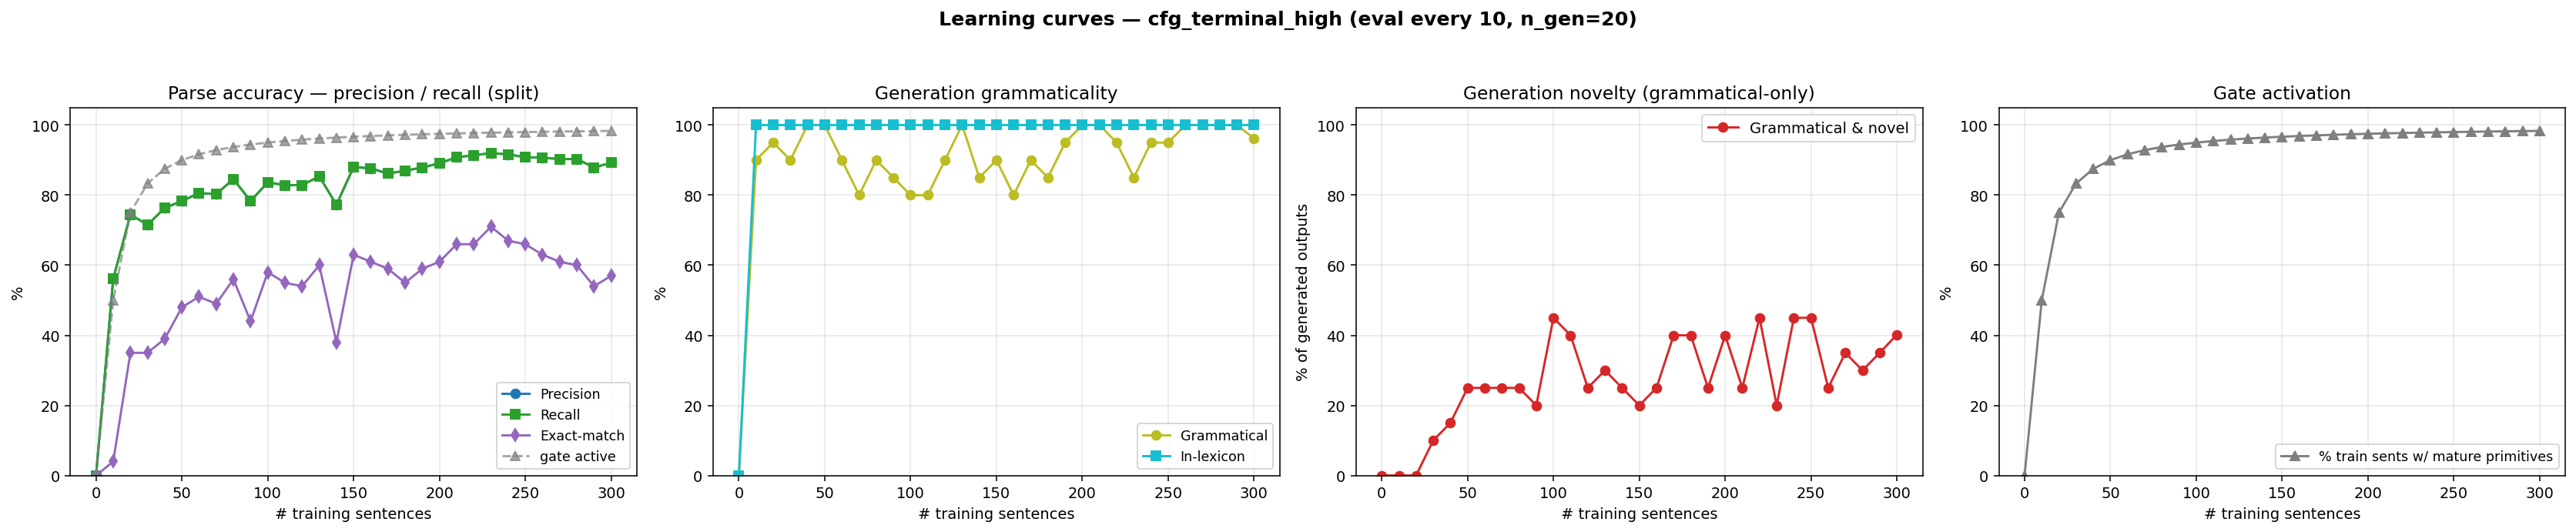

The data file committed next to this chart (first rows):
n_trained, parse_F1, parse_P, parse_R, parse_EM, gen_gram, gen_novel, gen_lex, gen_gram_novel, p_parse_legal, gen_n, prim_active_frac
0, 0.0000, 0.0000, 0.0000, 0.0000, 0.0000, 0.0000, 0.0000, 0.0000, 0.0000, 0, 0.0000
10, 0.5612, 0.5612, 0.5612, 0.0400, 0.9000, 0.1000, 1, 0.0000, 1, 20, 0.5000
20, 0.7447, 0.7447, 0.7447, 0.3500, 0.9500, 0.0500, 1, 0.0000, 1, 20, 0.7500
30, 0.7154, 0.7154, 0.7154, 0.3500, 0.9000, 0.2000, 1, 0.1000, 1, 20, 0.8333
40, 0.7633, 0.7633, 0.7633, 0.3900, 1, 0.1500, 1, 0.1500, 1, 20, 0.8750
50, 0.7832, 0.7832, 0.7832, 0.4800, 1, 0.2500, 1, 0.2500, 1, 20, 0.9000
60, 0.8059, 0.8059, 0.8059, 0.5100, 0.9000, 0.3500, 1, 0.2500, 1, 20, 0.9167
70, 0.8032, 0.8032, 0.8032, 0.4900, 0.8000, 0.4500, 1, 0.2500, 1, 20, 0.9286
80, 0.8457, 0.8457, 0.8457, 0.5600, 0.9000, 0.3500, 1, 0.2500, 1, 20, 0.9375
90, 0.7832, 0.7832, 0.7832, 0.4400, 0.8500, 0.3500, 1, 0.2000, 1, 20, 0.9444
100, 0.8364, 0.8364, 0.8364, 0.5800, 0.8000, 0.6500, 1, 0.4500, 1, 20, 0.9500
110, 0.8285, 0.8285, 0.8285, 0.5500, 0.8000, 0.6000, 1, 0.4000, 1, 20, 0.9545
120, 0.8285, 0.8285, 0.8285, 0.5400, 0.9000, 0.3500, 1, 0.2500, 1, 20, 0.9583
130, 0.8537, 0.8537, 0.8537, 0.6000, 1, 0.3000, 1, 0.3000, 1, 20, 0.9615
140, 0.7726, 0.7726, 0.7726, 0.3800, 0.8500, 0.4000, 1, 0.2500, 1, 20, 0.9643
150, 0.8803, 0.8803, 0.8803, 0.6300, 0.9000, 0.3000, 1, 0.2000, 1, 20, 0.9667
160, 0.8763, 0.8763, 0.8763, 0.6100, 0.8000, 0.4500, 1, 0.2500, 1, 20, 0.9688
170, 0.8617, 0.8617, 0.8617, 0.5900, 0.9000, 0.5000, 1, 0.4000, 1, 20, 0.9706
180, 0.8697, 0.8697, 0.8697, 0.5500, 0.8500, 0.5500, 1, 0.4000, 1, 20, 0.9722
190, 0.8790, 0.8790, 0.8790, 0.5900, 0.9500, 0.3000, 1, 0.2500, 1, 20, 0.9737
200, 0.8910, 0.8910, 0.8910, 0.6100, 1, 0.4000, 1, 0.4000, 1, 20, 0.9750
210, 0.9082, 0.9082, 0.9082, 0.6600, 1, 0.2500, 1, 0.2500, 1, 20, 0.9762
220, 0.9136, 0.9136, 0.9136, 0.6600, 0.9500, 0.5000, 1, 0.4500, 1, 20, 0.9773
230, 0.9202, 0.9202, 0.9202, 0.7100, 0.8500, 0.3500, 1, 0.2000, 1, 20, 0.9783
240, 0.9162, 0.9162, 0.9162, 0.6700, 0.9500, 0.5000, 1, 0.4500, 1, 20, 0.9792
250, 0.9082, 0.9082, 0.9082, 0.6600, 0.9500, 0.5000, 1, 0.4500, 1, 20, 0.9800
260, 0.9069, 0.9069, 0.9069, 0.6300, 1, 0.2500, 1, 0.2500, 1, 20, 0.9808
270, 0.9029, 0.9029, 0.9029, 0.6100, 1, 0.3500, 1, 0.3500, 1, 20, 0.9815
280, 0.9029, 0.9029, 0.9029, 0.6000, 1, 0.3000, 1, 0.3000, 1, 20, 0.9821
290, 0.8790, 0.8790, 0.8790, 0.5400, 1, 0.3500, 1, 0.3500, 1, 20, 0.9828
300, 0.8923, 0.8923, 0.8923, 0.5700, 0.9620, 0.4400, 1, 0.4020, 1, 500, 0.9833
